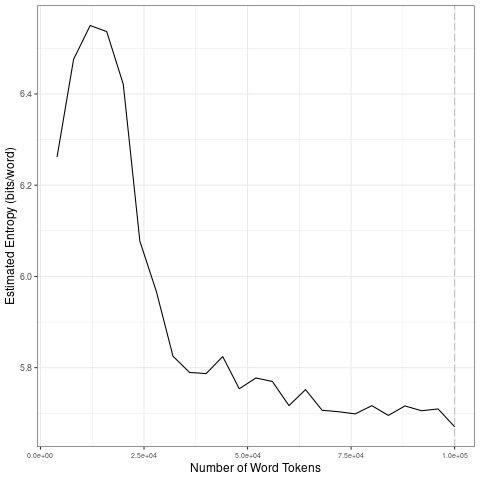

The file beside this chart, header and first rows:
file, entropy.Corpus.Size, entropy.Entropy, sd.Corpus.Size, sd.SD
data/2021_by_en/2021-08-02_tokens_1-gram…, 4000, 6.262, 20000, 0.1168
data/2021_by_en/2021-08-02_tokens_1-gram…, 8000, 6.476, 40000, 0.1283
data/2021_by_en/2021-08-02_tokens_1-gram…, 12000, 6.55, 60000, 0.03899
data/2021_by_en/2021-08-02_tokens_1-gram…, 16000, 6.537, 80000, 0.02141
data/2021_by_en/2021-08-02_tokens_1-gram…, 20000, 6.421, 1e+05, 0.01787
data/2021_by_en/2021-08-02_tokens_1-gram…, 24000, 6.077, 20000, 0.1168
data/2021_by_en/2021-08-02_tokens_1-gram…, 28000, 5.967, 40000, 0.1283
data/2021_by_en/2021-08-02_tokens_1-gram…, 32000, 5.825, 60000, 0.03899
data/2021_by_en/2021-08-02_tokens_1-gram…, 36000, 5.79, 80000, 0.02141
data/2021_by_en/2021-08-02_tokens_1-gram…, 40000, 5.787, 1e+05, 0.01787
data/2021_by_en/2021-08-02_tokens_1-gram…, 44000, 5.824, 20000, 0.1168
data/2021_by_en/2021-08-02_tokens_1-gram…, 48000, 5.754, 40000, 0.1283
data/2021_by_en/2021-08-02_tokens_1-gram…, 52000, 5.777, 60000, 0.03899
data/2021_by_en/2021-08-02_tokens_1-gram…, 56000, 5.77, 80000, 0.02141
data/2021_by_en/2021-08-02_tokens_1-gram…, 60000, 5.717, 1e+05, 0.01787
data/2021_by_en/2021-08-02_tokens_1-gram…, 64000, 5.752, 20000, 0.1168
data/2021_by_en/2021-08-02_tokens_1-gram…, 68000, 5.707, 40000, 0.1283
data/2021_by_en/2021-08-02_tokens_1-gram…, 72000, 5.703, 60000, 0.03899
data/2021_by_en/2021-08-02_tokens_1-gram…, 76000, 5.699, 80000, 0.02141
data/2021_by_en/2021-08-02_tokens_1-gram…, 80000, 5.717, 1e+05, 0.01787
data/2021_by_en/2021-08-02_tokens_1-gram…, 84000, 5.695, 20000, 0.1168
data/2021_by_en/2021-08-02_tokens_1-gram…, 88000, 5.716, 40000, 0.1283
data/2021_by_en/2021-08-02_tokens_1-gram…, 92000, 5.706, 60000, 0.03899
data/2021_by_en/2021-08-02_tokens_1-gram…, 96000, 5.709, 80000, 0.02141
data/2021_by_en/2021-08-02_tokens_1-gram…, 1e+05, 5.67, 1e+05, 0.01787
